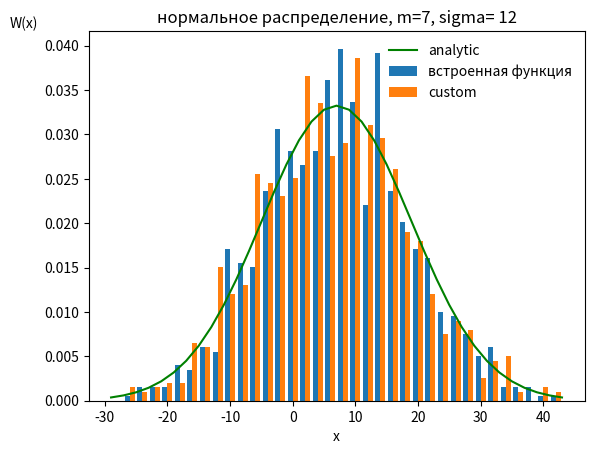
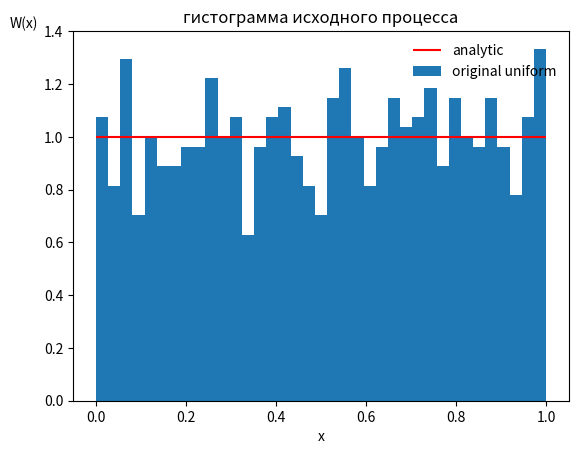
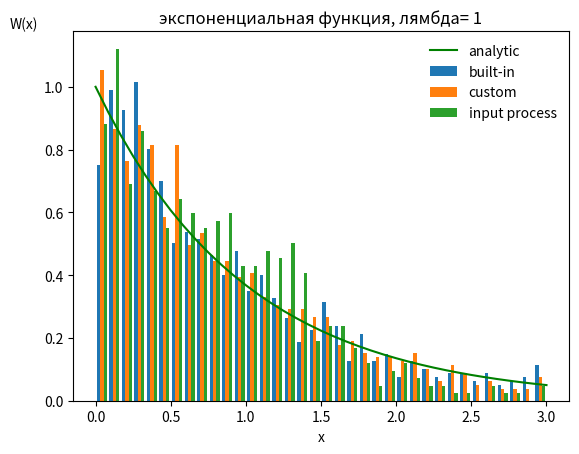

Write Python code to recreate these figures, in order.
# %% Сформировать нормально распроеделенную СВ на основе равномерно распределенных СВ

from scipy.stats import norm, uniform, expon
import matplotlib.pyplot as plt
import numpy as np

# Первоначальные условия 
sigma_param = 12
mu_param=7          
size=1000
edges = 37
#------------------------------------------------------------------------------------------------------------------

#w_lib = norm.rvs(loc=mu_param,scale=sigma_param,size=size) # встроенная функция нормального распределения
w_lib = np.random.normal(loc=mu_param,scale=sigma_param,size=size) # встроенная функция нормального распределения

#x_1 = np.random.uniform(loc=0,scale=1,size=size)
x_1 = uniform.rvs(loc=0,scale=1,size=size)
x_2 = uniform.rvs(loc=0,scale=1,size=size)
y_1 = (-2 * np.log(x_1)) ** (1/2)
y_2 = np.sin(2*np.pi*x_2)
y_custom = sigma_param * y_1 * y_2 + mu_param

x = np.linspace(-3*sigma_param + mu_param, 3*sigma_param + mu_param,edges)
w_analityc = norm.pdf(x,loc=mu_param,scale=sigma_param) # аналитическое значение СВ

#-----------------------------------Вывод графиков и гистограмм-----------------------------------------------
fig, ax = plt.subplots(1, 1,  num='normilized gistogram normal function')

ax.plot(x,w_analityc,'g-',label='analytic')

ax.hist([w_lib,y_custom],density=True, bins=x, label = ['встроенная функция','custom'])
ax.legend(loc='best', frameon=False)
plt.title('нормальное распределение, m=' + str(mu_param) + ', sigma= ' + str(sigma_param))
plt.xlabel('x')
plt.ylabel('W(x)',rotation='horizontal',loc='top')
plt.show()

#-----------------------------------Вывод исходного процесса------------------------------------------------

fig, ax = plt.subplots(1, 1,  num='normilized gistogram original function')

ax.hlines(1,0,1, color='r', label='analytic')

ax.hist(x_1,density=True, bins=edges, label='original uniform')
ax.legend(loc='best', frameon=False)
plt.title('гистограмма исходного процесса')
plt.xlabel('x')
plt.ylabel('W(x)',rotation='horizontal',loc='top')
plt.show()

# %% ----
##~~~~~~~~~~~~~~~~~~~~~~~~~~~~~~~~~~~~~~~~~~~~~~~~~~~~~~~~~~~~~~~~~~~~~~~~~~~~~~~~~~~~~~~~~~~~~~~~~~~~~~~~~~~~~~~~~~~
#-----------------------------------Моделирование заданного распределения---------------------------------------------
'''
pc_num = 4 #int(input('input PC_NUMBER: ',))

a_param = pc_num
mu_param = pc_num
sigma_param = float(pc_num / 10)
'''
lambda_param = 1
mu_param = float(1/lambda_param)
sigma_param = float(1/(lambda_param ** 0.5))

w_lib_exp = np.random.exponential(scale=mu_param, size=size) # встроенная функция экспоненциального распределения
#w_lib_exp = expon.rvs(scale=sigma_param,size=size)

X = np.linspace(0, 3 * mu_param,edges)
#w_analityc = expon.pdf(X,scale=sigma_param) # аналитическое значение СВ
w_analityc = lambda_param *  np.exp(-lambda_param * X)

x_1 = norm.rvs(loc=0,scale=1,size=size)
x_2 = norm.rvs(loc=0,scale=1,size=size)
w_custom = (x_1 ** 2 + x_2 ** 2) / (2 * lambda_param)

#--------------------------------------------------------------------------------------------------------------------
fig, ax = plt.subplots(1, 1, num='normilized gistogram exp function')

ax.plot(X,w_analityc,'g-',label='analytic')
#ax.hist(w_lib_exp,density=True, bins=edges*2, label = 'встроенная функция')
#ax.hist(w_custom,density=True, bins=edges*2, label = 'custom функция')
ax.hist([w_lib_exp,w_custom,x_1],density=True, bins=X, label = ['built-in','custom','input process'])

ax.legend(loc='best', frameon=False)
plt.title('экспоненциальная функция, лямбда= ' + str(lambda_param))
plt.xlabel('x')
plt.ylabel('W(x)', rotation='horizontal',loc='top')#va='top',ha='right')
#plt.xlim(0,3*sigma_param)
plt.show()
